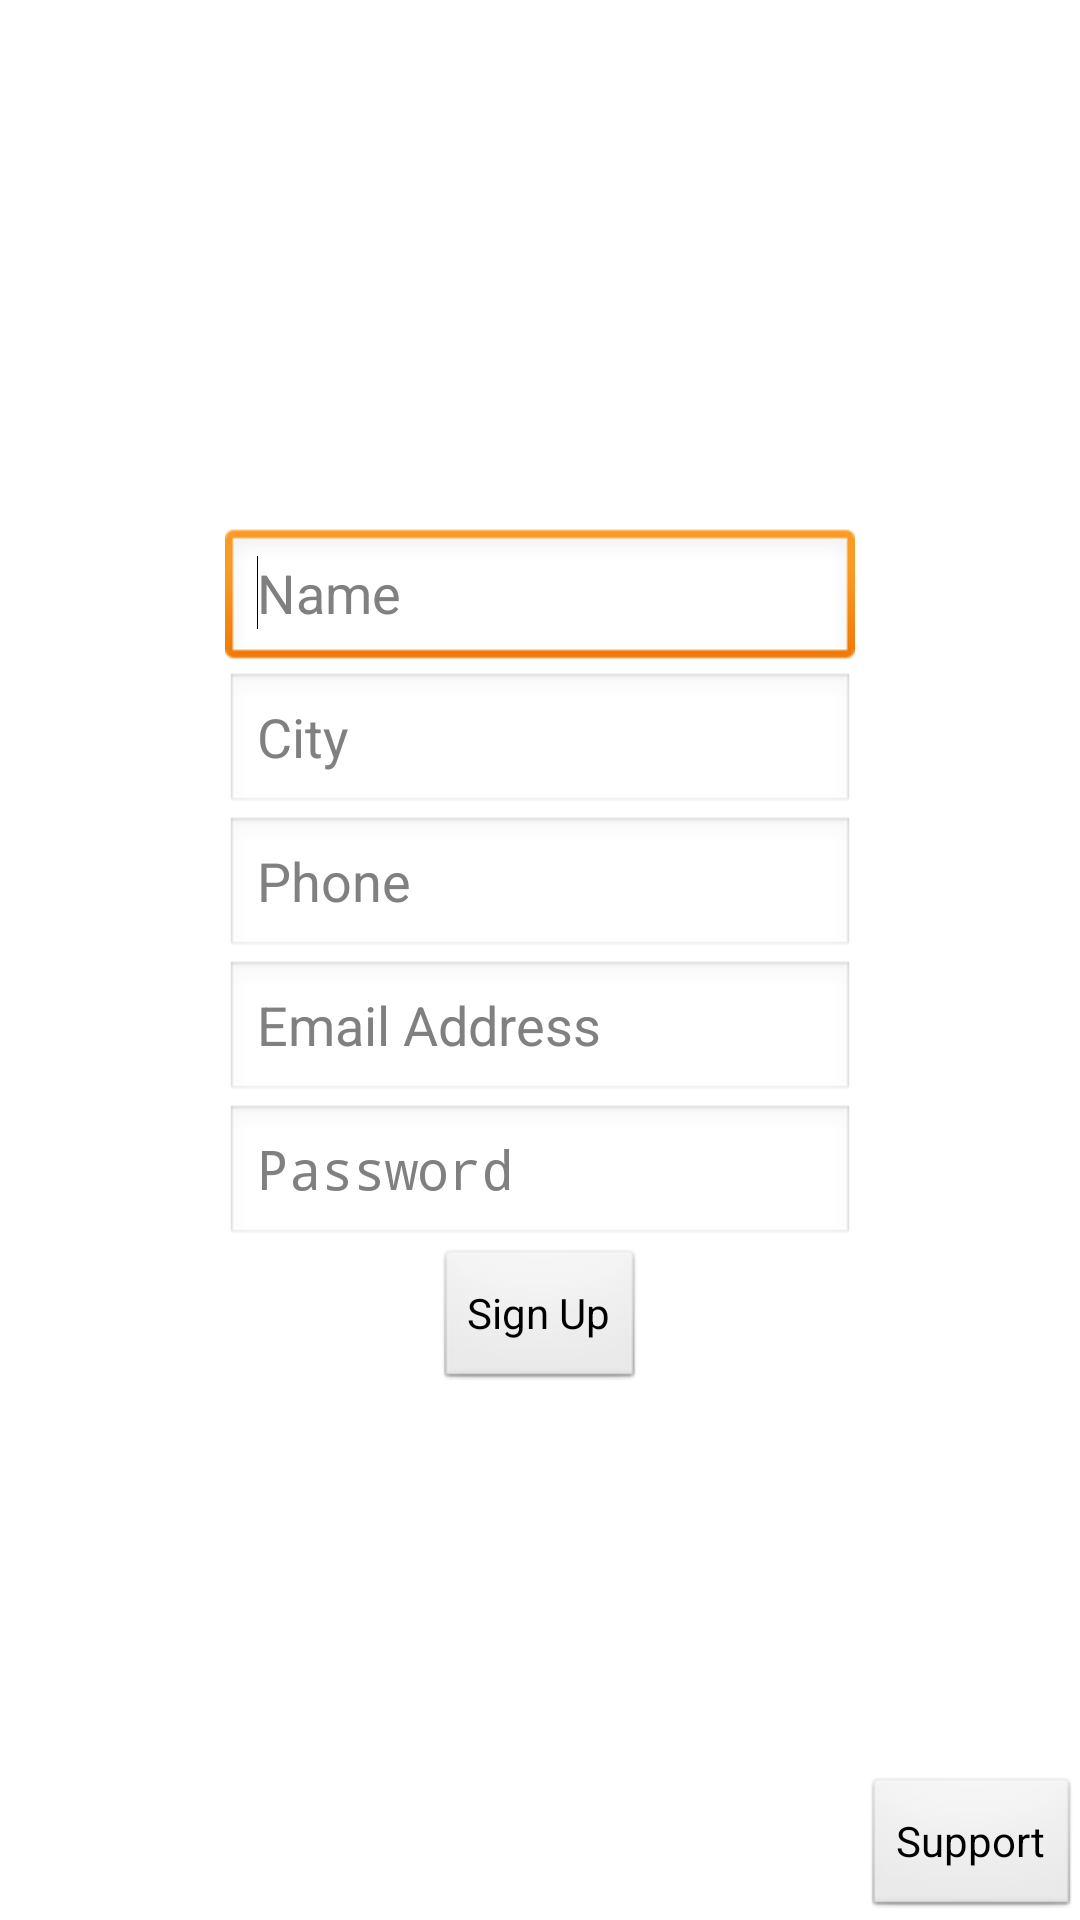

Reconstruct the res/layout file that produces this screen, plus the resources it refers to.
<!-- AndroidManifest.xml: application theme CustomAppTheme -->
<!-- res/layout/signup.xml -->
<?xml version="1.0" encoding="utf-8"?>
<RelativeLayout xmlns:android="http://schemas.android.com/apk/res/android"
    android:layout_width="match_parent"
    android:background="@android:color/white"
    android:layout_height="match_parent" >

    <RelativeLayout
        android:layout_width="wrap_content"
        android:layout_centerInParent="true"
        android:layout_height="wrap_content" >
    
    <EditText
        android:id="@+id/signupname"
        android:layout_width="wrap_content"
        android:layout_height="wrap_content"
        android:layout_alignParentTop="true"
        android:layout_centerHorizontal="true"
        android:ems="10"
        android:hint="Name" >

        <requestFocus />
    </EditText>

    <EditText
        android:id="@+id/signupcity"
        android:layout_width="wrap_content"
        android:layout_height="wrap_content"
        android:layout_below="@+id/signupname"
        android:layout_centerHorizontal="true"
        android:ems="10"
        android:hint="City" />

    <EditText
        android:id="@+id/signupphone"
        android:layout_width="wrap_content"
        android:layout_height="wrap_content"
        android:layout_below="@+id/signupcity"
        android:layout_centerHorizontal="true"
        android:ems="10"
        android:hint="Phone"
        android:inputType="phone" />

    <EditText
        android:id="@+id/signupemail"
        android:layout_width="wrap_content"
        android:layout_height="wrap_content"
        android:layout_below="@+id/signupphone"
        android:layout_centerHorizontal="true"
        android:ems="10"
        android:hint="Email Address"
        android:inputType="textEmailAddress" />

    <EditText
        android:id="@+id/signuppassword"
        android:layout_width="wrap_content"
        android:layout_height="wrap_content"
        android:layout_below="@+id/signupemail"
        android:layout_centerHorizontal="true"
        android:ems="10"
        android:hint="Password"
        android:inputType="textPassword" />

    <Button
        android:id="@+id/signupbutton"
        android:layout_width="wrap_content"
        android:layout_height="wrap_content"
        android:layout_below="@+id/signuppassword"
        android:layout_centerHorizontal="true"
        android:text="Sign Up" />


</RelativeLayout>

    <Button
        android:id="@+id/support"
        android:layout_width="wrap_content"
        android:layout_height="wrap_content"
        android:layout_alignParentBottom="true"
        android:layout_alignParentRight="true"
        android:text="Support" />

</RelativeLayout>
<!-- resources referenced by this layout -->
<resources>
  <style name="CustomAppTheme" parent="@android:style/Theme.NoTitleBar">
          <item name="android:textColor">#444444</item>
      </style>
</resources>
